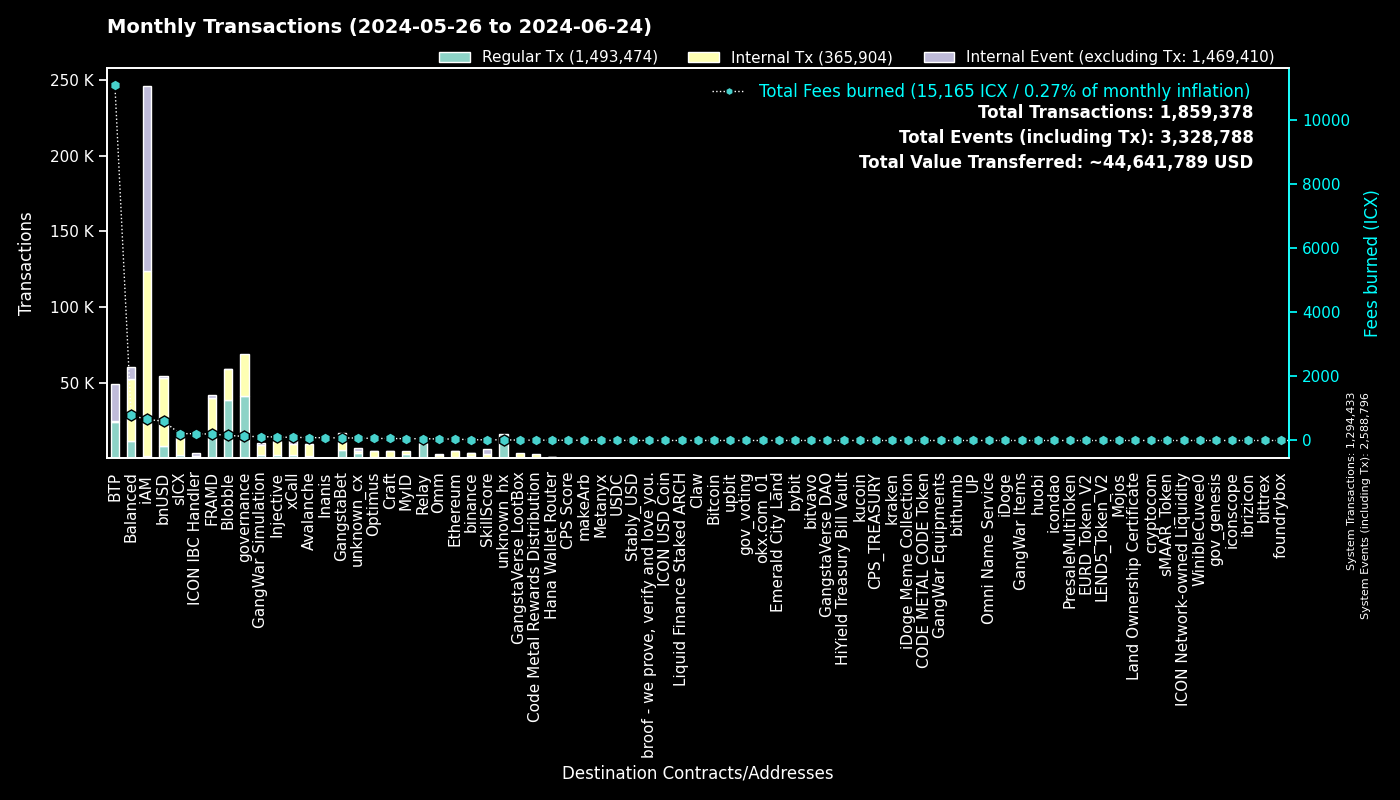

The data file committed next to this chart (first rows):
to, Fees burned, Regular Tx, to_def, Internal Tx, Internal Event (excluding Tx), group
0, 0.0, 1294362, System, 71, 1294363, System
cx00000000000000000000000000000000000000…, 126.9, 40850, governance, 28065, 0, governance
cxee7a00755a757e3c519a0616456030e33dc9d4…, 11071, 23654, BTP_2, 0, 24351, BTP
cxf14dea1cff7ceb29a46e6d04533a08f84441e4…, 83.79, 20127, Blobble Stake Token, 20473, 4, Blobble
cxf2ca3b655a782f39227934d37ff3b77f9b1ebc…, 74.37, 18191, Blobble, 0, 0, Blobble
cx2aa9b28a657e3121b75d3d4fe65e569398645d…, 181.2, 17472, FRAMD Token, 20043, 383, FRAMD
cxca5faa5a71d986a2e84dd7e6f5ff791d29901e…, 52.21, 10062, Relay_4, 0, 0, Relay
cx88fd7df7ddff82f7cc735c871dc519838cb235…, 604.1, 7978, bnUSD, 44760, 1850, bnUSD
cxe5c2c460364acc5f8c1d5ca925930043d8d9c9…, 24.06, 5141, GangstaBet Crown, 5238, 0, GangstaBet
cx66d4d90f5f113eba575bf793570135f9b10cec…, 179.6, 3583, balanced_loans, 4731, 2893, Balanced
cxa0af3165c08318e988cb30993b3048335b94af…, 81.93, 2495, balanced_dex, 5857, 1077, Balanced
cxa07f426062a1384bdd762afa6a87d123fbc81c…, 98.1, 2345, xCall, 6988, 6915, xCall
cx2609b924e33ef00b648a409245c7ea394c4678…, 217.8, 2266, sICX, 13102, 593, sICX
cx4297f4b63262507623b6ad575d0d8dd2db980e…, 107.1, 2222, Injective, 9178, 126, Injective
cx5a0af85407c69945eb318d4ac18e9e84218416…, 123.2, 1992, GangWar Simulation, 6641, 1422, GangWar Simulation
cx66a031cc3bd305c76371fb586e93801b948254…, 90.43, 1733, Avalanche, 7849, 130, Avalanche
cxba62bb61baf8dd8b6a04633fe33806547785a0…, 46.63, 1522, MyID_3, 1504, 0, MyID
cx21e94c08c03daee80c25d8ee3ea22a20786ec2…, 239.1, 1421, balanced_router, 16571, 826, Balanced
cx14002628a4599380f391f708843044bc93dce2…, 655.1, 1340, iAM Div, 122076, 122163, iAM
cx622bbab73698f37dbef53955fd3decffeb0b0c…, 209.7, 1246, ICON IBC Handler, 272, 1832, ICON IBC Handler
cx59d899fce52cadd1feb5128ff5e6672f03943e…, 6.181, 1019, unknown_cx, 0, 419, unknown_cx
cx917f88460d4ebec1fd656d4dbe51131a37d168…, 6.136, 1017, unknown_cx, 0, 592, unknown_cx
cx694e8c9f1a05c8c3719f30d46b97697960e428…, 9.54, 1011, MyID_2, 1011, 0, MyID
cx288d13e1b63563459a2ac6179f237711f6851c…, 44.68, 983, Ethereum, 3645, 138, Ethereum
hxb568381d35d3e7a6383200e8a0d30310af20b9…, 1.084, 867, binance_hot, 0, 0, binance
cxd82fb5d3effecd8c9071a4bba3856ad7222c4b…, 46.46, 701, Balanced Savings, 2298, 47, Balanced
cxabea09a8c5f3efa54d0a0370b14715e6f22705…, 18.84, 692, Balanced Asset Manager, 2537, 1216, Balanced
cxdada6921d08fbf37c6f228816852e58b219cc5…, 3.719, 674, unknown_cx, 0, 305, unknown_cx
cxd17316e24ee40f2ef8ed6f3a497311db1b3520…, 11.14, 662, GangstaVerse LootBox, 3114, 0, GangstaVerse LootBox
cx91a5817cf6e7adbcbcee9e8815c63f83d9a98a…, 3.617, 657, unknown_cx, 0, 334, unknown_cx
cxf61cd5a45dc9f91c15aa65831a30a90d59a096…, 71.2, 539, balanced_baln, 4298, 554, Balanced
cx69bcdf1753472c1444188ec3f5188657e30c83…, 1.443, 451, broof - we prove, verify and love you., 0, 0, broof - we prove, verify and love you.
cx2d552c485ec8bcaa75aac02424e2aca6ffdb2f…, 21.26, 449, Binance Coin, 1847, 44, binance
cx10d59e8103ab44635190bd4139dbfd682fa2d0…, 22.82, 406, balanced_rewards, 817, 609, Balanced
cx44250a12074799e26fdeee75648ae47e2cc842…, 57.09, 398, balanced_governance, 25, 3, Balanced
cx28b2ec885b50c8a93da752f2d0467a67127a70…, 30.73, 365, CROWN, 3235, 139, GangstaBet
cxe971c0a92c58db502e4a224efc6ba311eb1c17…, 85.52, 359, Inanis Treasury, 47, 0, Inanis
cx2dc662031f3d62bcdba4f63e9bf827767c8475…, 21.99, 310, SkillScore, 2708, 2778, SkillScore
cx28497aef34ec44ad2be9249daddfbe34b54f30…, 3.79, 273, Balanced Bribe, 273, 0, Balanced
cx203d9cd2a669be67177e997b8948ce2c35caff…, 46.97, 271, balanced_dividends, 2911, 48, Balanced
hx85532472e789802a943bd34a8aeb86668bc232…, 0.33, 264, okx.com_01, 0, 0, okx.com_01
cxaa99a164586883eed0322d62a31946dfa9491f…, 14.86, 237, optimus_rewards, 549, 60, Optimus
cx7ecb16e4c143b95e01d05933c17cb986cfe618…, 37, 220, CraftRewards, 1603, 32, Craft
cx2e6d0fc0eca04965d06038c8406093337f085f…, 22.76, 217, Craft, 1758, 79, Craft
cx334db6519871cb2bfd154cec0905ced4ea142d…, 0.704, 198, unknown_cx, 0, 0, unknown_cx
cx30f18d26f45d990112a4cd4825c0b79af73aac…, 19.18, 190, Yetis, 1898, 1750, FRAMD
hx6b91c8dea3114de74ecfa85908b875778c2b59…, 0.235, 188, bybit, 0, 0, bybit
hxa390d24fdcba68515b492ffc553192802706a1…, 0.1963, 157, bitvavo_hot, 0, 0, bitvavo
hx1b3e781a1c802c238e30e90aa1a6cee94f9bac…, 0.1862, 149, unknown_hx, 0, 0, unknown_hx
hxbb984f278abd66ae2155edbd91f8c87ce98411…, 0.185, 148, kucoin, 0, 0, kucoin
hx133323c2e990994816b548a9e7eb080a5eac80…, 0.1787, 143, unknown_hx, 0, 0, unknown_hx
cx5b5a03cb525a1845d0af3a872d525b18a810ac…, 12.76, 142, btp-0x38.bsc-BTCB, 1132, 59, BTP
hx68646780e14ee9097085f7280ab137c3633b4b…, 0.1725, 138, kraken_hot, 0, 0, kraken
cx6139a27c15f1653471ffba0b4b88dc15de7e32…, 23.56, 129, gangstabet_token, 1852, 115, GangstaBet
hx6820a240b4a92eb501c76ce303572407a3028f…, 0.1512, 121, upbit_hot_04, 0, 0, upbit
cxc83f6eaf7e123f656657ebac3b09bc7a38e323…, 10.71, 120, Code Metal Rewards Distribution, 2891, 0, Code Metal Rewards Distribution
cx43e2eec79eb76293c298f2b17aec06097be606…, 3.679, 119, balanced_staking, 356, 15, Balanced
hx97347e18238192e5066466a0a8865f1892c6be…, 0.1487, 119, upbit_hot_01, 0, 0, upbit
hx2f1377f549e31534bcc7d02a1ba23c1a5d289f…, 0.1462, 117, unknown_hx, 0, 0, unknown_hx
hxaa473ec1866d378db9fda76d3cd1d9de9ae6d4…, 0.1438, 115, upbit_hot_02, 0, 0, upbit
... 2,214 more rows
